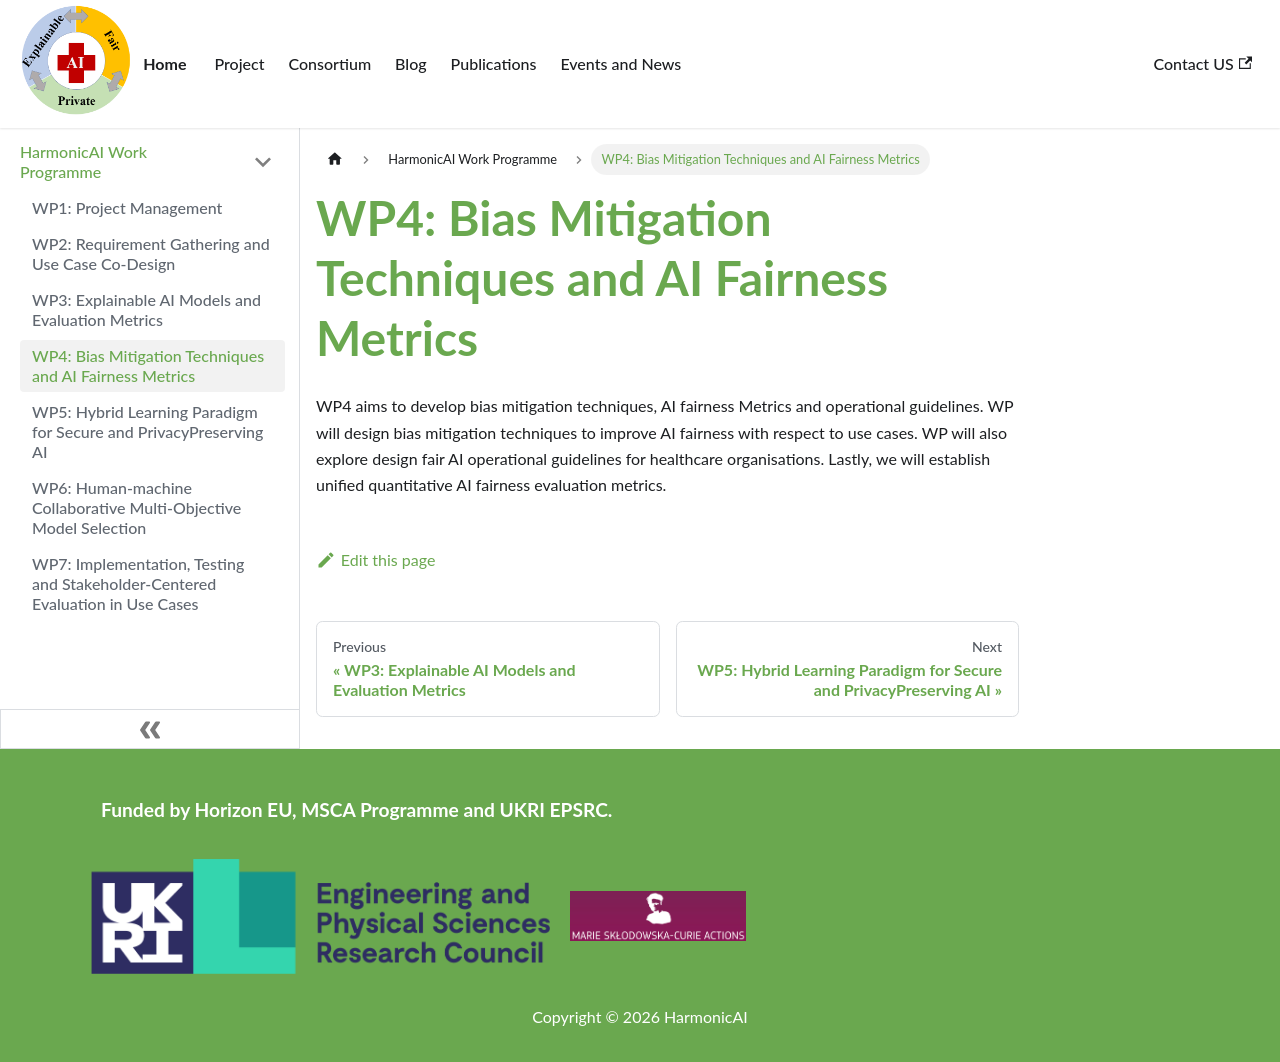

repository: salirzaidi/haisaz · page: docs/tutorial-basics/wp4/index.html · generator: docusaurus

---
sidebar_position: 4
---

# WP4: Bias Mitigation Techniques and AI Fairness Metrics 
WP4 aims to develop bias mitigation techniques, AI fairness Metrics and operational guidelines. WP will design bias mitigation techniques to improve AI fairness with respect to use cases. WP will also explore design fair AI operational guidelines for healthcare organisations. Lastly, we will establish unified quantitative AI fairness evaluation metrics.
